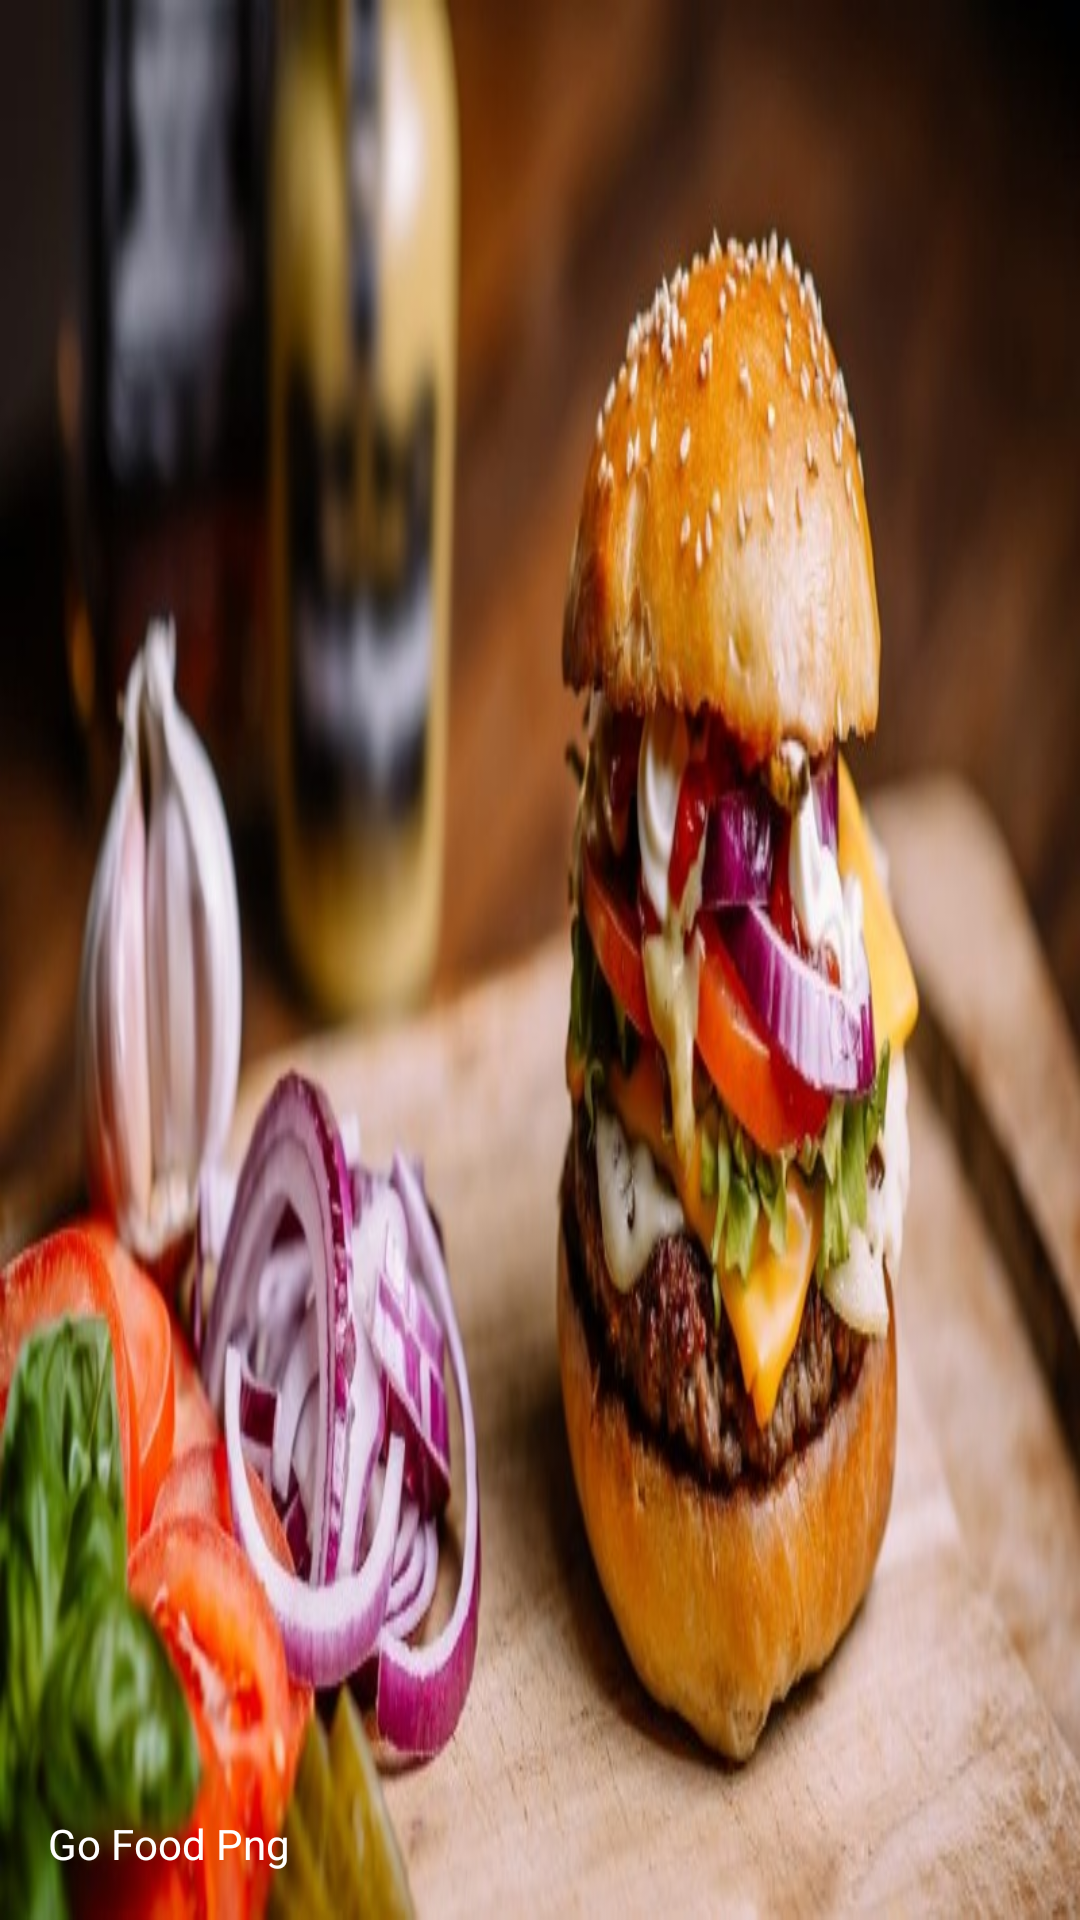

Reconstruct the res/layout file that produces this screen, plus the resources it refers to.
<!-- AndroidManifest.xml: application theme AppTheme -->
<!-- res/layout/nav_header_activity__home.xml -->
<?xml version="1.0" encoding="utf-8"?>
<RelativeLayout xmlns:android="http://schemas.android.com/apk/res/android"
    xmlns:app="http://schemas.android.com/apk/res-auto"
    android:layout_width="match_parent"
    android:layout_height="178dp"
    android:background="@drawable/slider"
    android:gravity="bottom"
    android:orientation="vertical"
    android:padding="16dp"
    android:theme="@style/ThemeOverlay.AppCompat.Dark">

    <ImageView
        android:id="@+id/imageView"
        android:layout_width="50dp"
        android:layout_height="50dp"
        android:src="@drawable/logo"
        android:layout_above="@+id/textView3"
        android:layout_toRightOf="@+id/textView"
        android:layout_toEndOf="@+id/textView"
        android:layout_marginBottom="77dp" />

    <TextView
        android:layout_width="match_parent"
        android:layout_height="wrap_content"
        android:paddingTop="@dimen/nav_header_vertical_spacing"
        android:text="Go Food Png"
        android:textAppearance="@style/TextAppearance.AppCompat.Body1"
        android:layout_alignParentBottom="true"
        android:layout_alignParentLeft="true"
        android:layout_alignParentStart="true"
        android:id="@+id/textView3" />

    <TextView
        android:textStyle="bold"
        android:layout_below="@+id/imageView"
        android:id="@+id/textView"
        android:layout_width="wrap_content"
        android:layout_height="wrap_content"
       />

</RelativeLayout>
<!-- resources referenced by this layout -->
<resources>
  <dimen name="nav_header_vertical_spacing">16dp</dimen>
  <!-- drawable slider: jpg bitmap (drawable, 102358 bytes) -->
  <style name="AppTheme" parent="Theme.AppCompat.Light.DarkActionBar">
              
          </style>
</resources>
